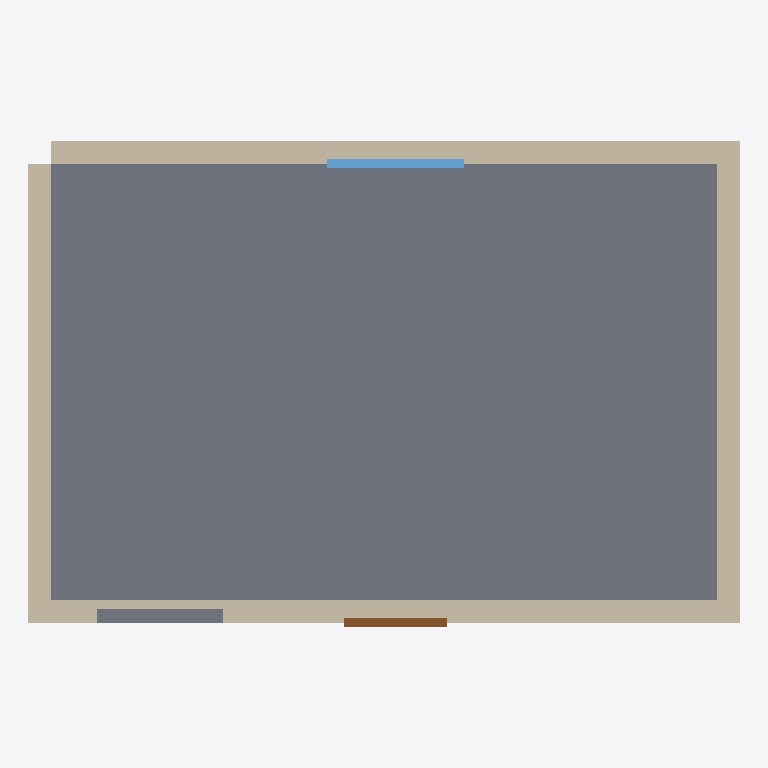
Plan cut of the same IFC building model at storey 'Ground Floor' (level 0.00 m, cut at 1.40 m), seen from above with north up, elements coloured by IFC class: 4 walls (beige), 1 slab (grey), 1 window (light blue), 1 door (brown). Cut surfaces are drawn darker.
Extent 6.2 m × 4.2 m × 3.0 m (x, y, z). Storeys (1): Ground Floor at 0.00 m. Elements (7): 4 IfcWall, 1 IfcDoor, 1 IfcSlab, 1 IfcWindow.

HEADER;
FILE_DESCRIPTION(('ViewDefinition[DesignTransferView]'),'2;1');
FILE_NAME('/dev/null','2026-05-22T18:01:46+08:00',(''),(''),'IfcOpenShell 0.8.5','IfcOpenShell 0.8.5','Nobody');
FILE_SCHEMA(('IFC4'));
ENDSEC;
DATA;
#1=IFCPROJECT('1fkYNMKV157u2u0wWhsK1x',$,'Bonsai Task Project',$,$,$,$,(#10),#5);
#12=IFCSITE('11wBEyJEXEghlQa3PSSaw7',$,'Default Site',$,$,$,$,$,$,$,$,$,$,$);
#13=IFCBUILDING('20nvFk3ODDZBgIAFB2CZQj',$,'Bonsai Building',$,$,$,$,$,$,$,$,$);
#16=IFCBUILDINGSTOREY('2Vujy6Vy56Vf8vuGgcskmI',$,'Ground Floor',$,$,$,$,$,$,0.0);
#86=IFCSLAB('0p$HSorJn6EP6kSLNxsmbu',$,'Slab 1',$,$,#221,#93,$,$);
#35=IFCWALL('08KIsjBCr06gdl4jSXa0Zh',$,'North Wall',$,$,#206,#46,$,$);
#18=IFCWALL('2HXSKzYsz3Kg7Eb0chjRYs',$,'South Wall',$,$,#201,#29,$,$);
#52=IFCWALL('1KJrYJAj94_Q02gp1jHbGR',$,'West Wall',$,$,#211,#63,$,$);
#69=IFCWALL('3J$KqPZQnFTumNn2hRXUtw',$,'East Wall',$,$,#216,#80,$,$);
#134=IFCWINDOW('2507dz3qf1oRWcpZ20RdTr',$,'Window 1',$,$,#231,#144,$,1.0,1.2,$,$,$);
#118=IFCDOOR('0no0mse1z0_fjeQw1ceevT',$,'Door 1',$,$,#226,#128,$,2.1,0.9,$,$,$);
ENDSEC;
